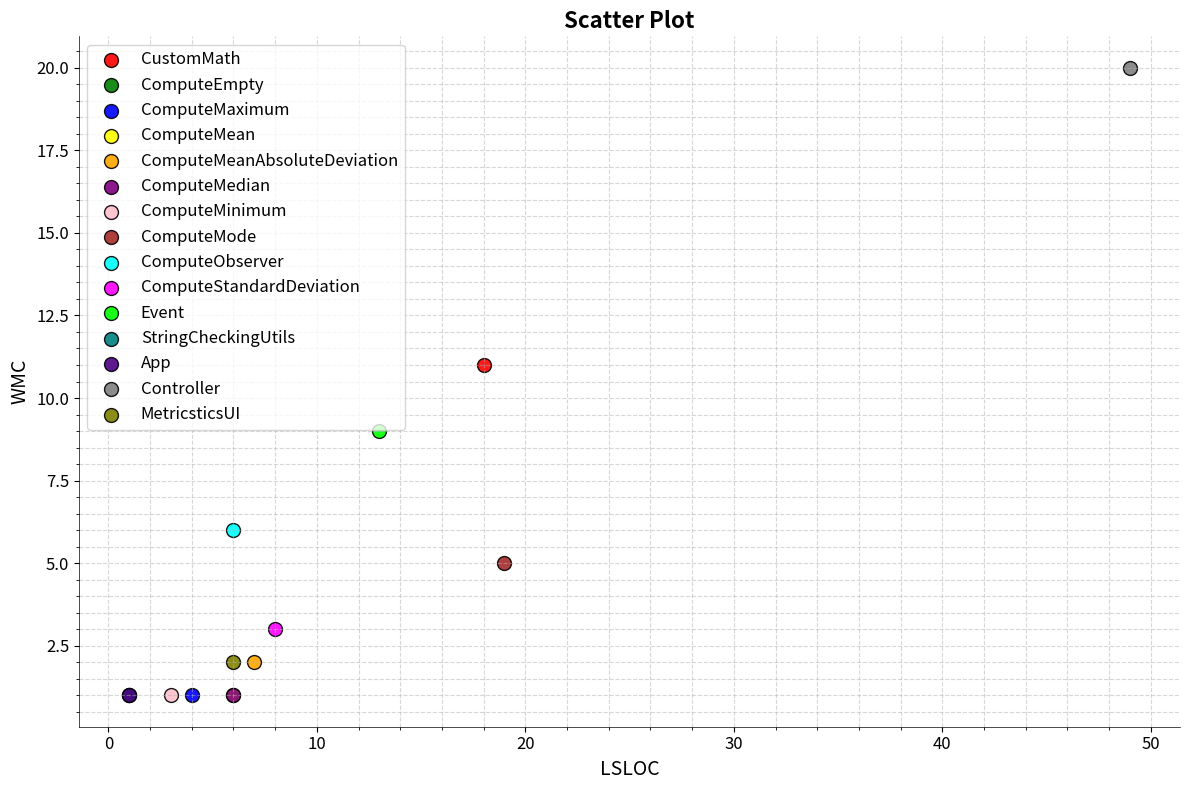

The matplotlib source for this figure:
import matplotlib.pyplot as plt
import numpy as np
from scipy.stats import shapiro, kstest, rankdata


def scatter_plot(x_values, y_values, labels, x_label, y_label, title):
    
    plt.figure(figsize=(12, 8))

    colors = ["Red", "Green", "Blue", "Yellow", "Orange", "Purple", "Pink", "Brown", "Cyan", "Magenta", "Lime", "Teal", "Indigo", "Gray", "Olive"]

    # Data points and labels appearance
    for i, label in enumerate(labels):
        plt.scatter(x_values[i], y_values[i], s=100, alpha=0.9, label=label, color=colors[i % len(colors)], edgecolors='black', linewidths=1)

    # Plot elements
    plt.xlabel(x_label, fontsize=14)
    plt.ylabel(y_label, fontsize=14)
    plt.title(title, fontsize=16, fontweight='bold')
    plt.xticks(fontsize=12)
    plt.yticks(fontsize=12)
    plt.grid(which='both', linestyle='--', alpha=0.5)
    plt.minorticks_on()

    # Plot background and borders
    # plt.gca().set_facecolor('lightgray')
    plt.gca().spines['top'].set_visible(False)
    plt.gca().spines['right'].set_visible(False)
    plt.gca().spines['bottom'].set_linewidth(0.5)
    plt.gca().spines['left'].set_linewidth(0.5)

    plt.legend(fontsize=12, loc='upper left')

    plt.tight_layout()
    plt.show()
    
def check_normality(x_values, y_values, alpha=0.05):
    # Perform Shapiro-Wilk test for normality
    _, p_value_x = shapiro(x_values)
    _, p_value_y = shapiro(y_values)

    # Perform Kolmogorov-Smirnov test for normality
    _, ks_p_value_x = kstest(x_values, 'norm')
    _, ks_p_value_y = kstest(y_values, 'norm')

    # Check if p-values are greater than alpha (null hypothesis: data is normally distributed)
    is_x_normal = p_value_x > alpha and ks_p_value_x > alpha
    is_y_normal = p_value_y > alpha and ks_p_value_y > alpha

    return is_x_normal, is_y_normal

def rank_correlation_coefficient(list1, list2):
    def get_rank(lst):
        sorted_lst = sorted(lst)
        ranks = [sorted_lst.index(item) + 1 + (sorted_lst.count(item) - 1) / 2 for item in lst]
        return ranks

    ranks1 = get_rank(list1)
    ranks2 = get_rank(list2)

    differences = [r1 - r2 for r1, r2 in zip(ranks1, ranks2)]

    sum_differences_squared = sum([diff ** 2 for diff in differences])

    n = len(list1)

    rho = 1 - (6 * sum_differences_squared) / (n * ((n ** 2) - 1))

    return rho

wmc = [11, 1, 1, 1, 2, 1, 1, 5, 6, 3, 9, 1, 1, 20, 2]
lsloc = [18, 1, 4, 6, 7, 6, 3, 19, 6, 8, 13, 1, 1, 49, 6]
label = ["CustomMath", "ComputeEmpty", "ComputeMaximum", "ComputeMean", "ComputeMeanAbsoluteDeviation", "ComputeMedian", "ComputeMinimum", "ComputeMode", "ComputeObserver", "ComputeStandardDeviation", "Event", "StringCheckingUtils", "App", "Controller", "MetricsticsUI"]

scatter_plot(lsloc, wmc, label, "LSLOC", "WMC", "Scatter Plot")

is_lsloc_normal, is_wmc_normal = check_normality(lsloc, wmc)
print(f"Is X normally distributed? {is_lsloc_normal}")
print(f"Is Y normally distributed? {is_wmc_normal}")

spearman_correlation_coefficient = rank_correlation_coefficient(wmc, lsloc)
print(f"Spearman correlation coefficient: {spearman_correlation_coefficient}")
